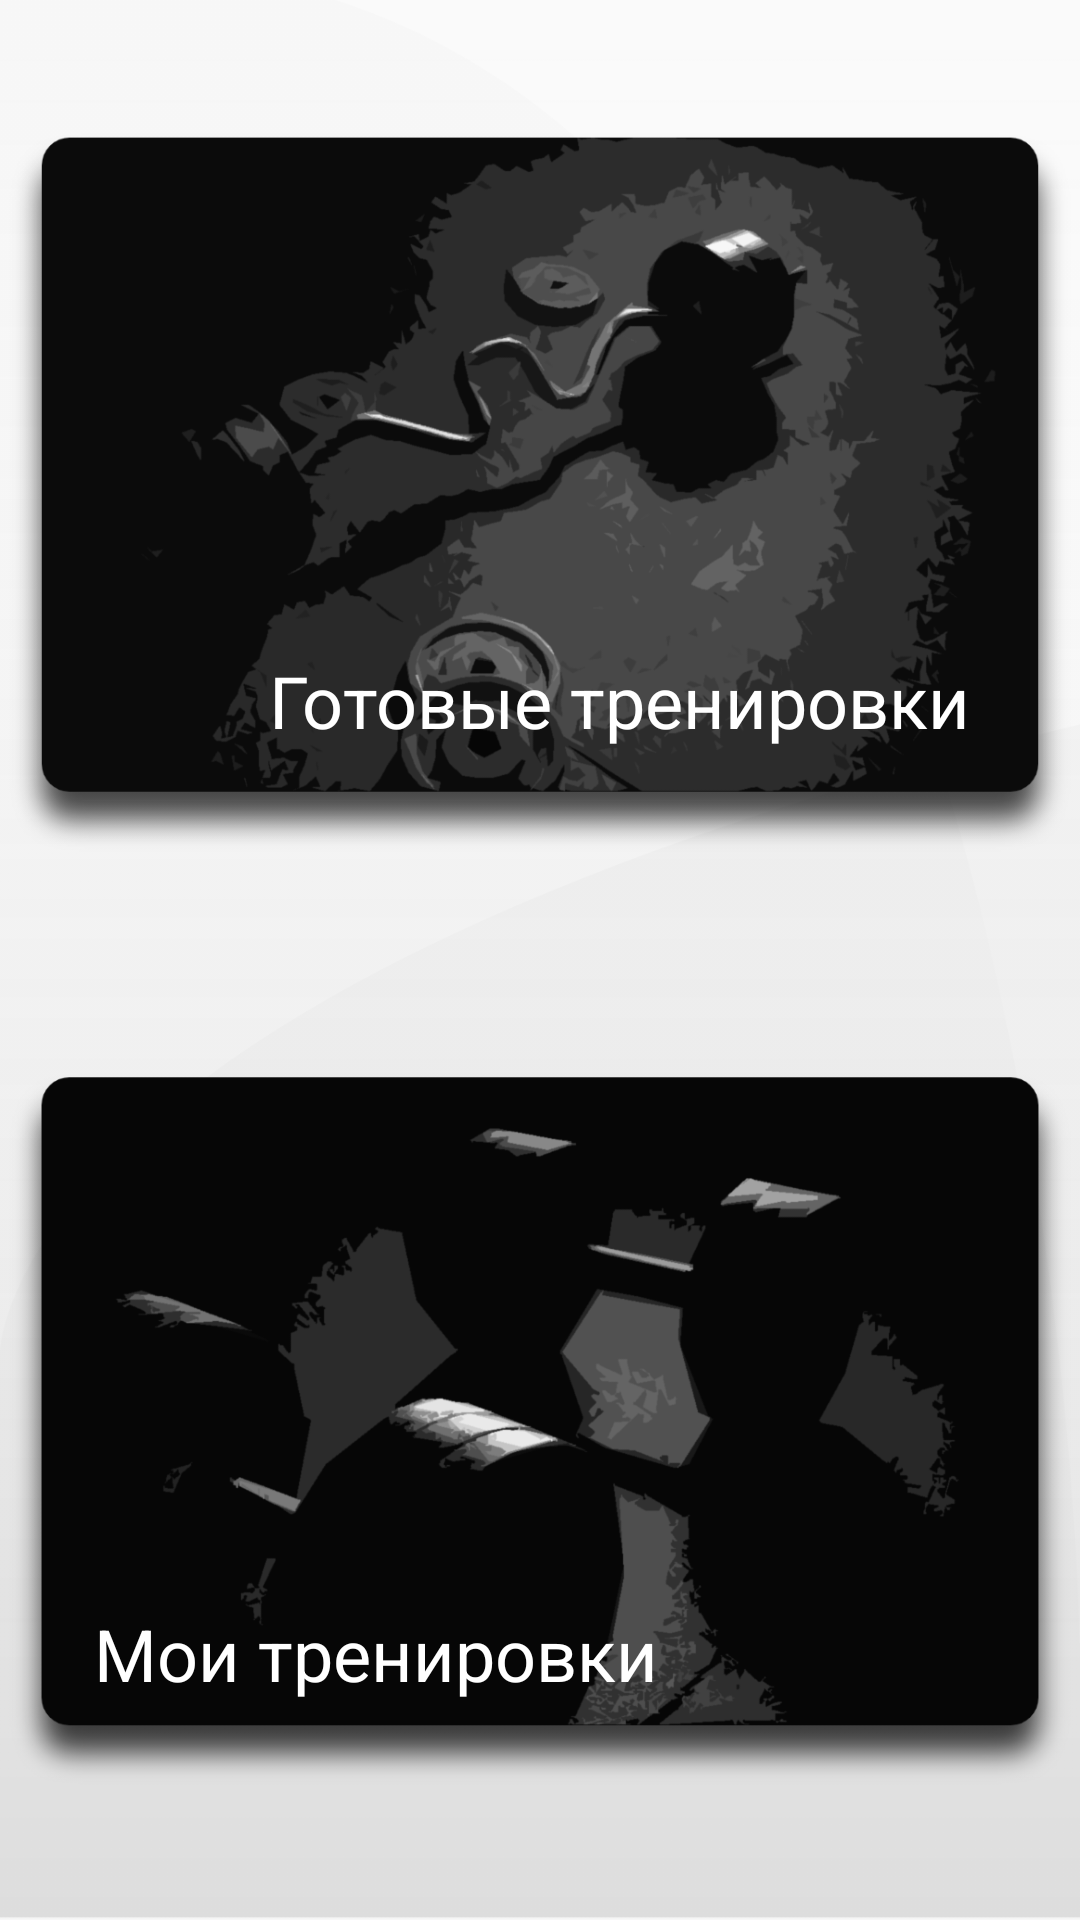

Write the Android layout XML for this screen, with the resource values it uses.
<!-- AndroidManifest.xml: application theme AppTheme -->
<!-- res/layout/fragment_navigation_workout.xml -->
<?xml version="1.0" encoding="utf-8"?>
<FrameLayout xmlns:android="http://schemas.android.com/apk/res/android"
             xmlns:app="http://schemas.android.com/apk/res-auto"
             xmlns:tools="http://schemas.android.com/tools"
             android:id="@+id/fragment_navigation_workout_id"
             android:layout_width="match_parent"
             android:layout_height="match_parent">
    <androidx.constraintlayout.widget.ConstraintLayout
            android:background="@drawable/exercises_fragment_background"
            android:layout_width="match_parent"
            android:layout_height="match_parent">
        <ImageView

                android:src="@drawable/background_workout_list"
                android:layout_width="wrap_content"
                android:layout_height="wrap_content"
                android:layout_marginTop="16dp"
                app:layout_constraintTop_toTopOf="parent"
                android:layout_marginBottom="16dp"
                app:layout_constraintEnd_toEndOf="parent"
                app:layout_constraintVertical_bias="0.162"
                android:id="@+id/imageWorkoutList" app:layout_constraintStart_toStartOf="parent"
                app:layout_constraintHorizontal_bias="0.5" app:layout_constraintBottom_toTopOf="@+id/imageMyWorkout"/>
        <TextView
                android:id="@+id/workout_list_text"
                android:text="@string/workout_list_text"
                android:layout_width="wrap_content"
                android:layout_height="wrap_content"
                android:textColor="@color/colorLiteText"
                android:textSize="24sp"
                app:layout_constraintTop_toTopOf="@+id/imageWorkoutList"
                app:layout_constraintBottom_toBottomOf="@+id/imageWorkoutList"
                app:layout_constraintStart_toStartOf="parent" android:layout_marginStart="8dp"
                app:layout_constraintEnd_toEndOf="parent" android:layout_marginEnd="8dp"
                app:layout_constraintVertical_bias="0.798" app:layout_constraintHorizontal_bias="0.743"/>

        <ImageView
                android:src="@drawable/background_my_workouts"
                android:id="@+id/imageMyWorkout"
                android:layout_width="wrap_content"
                android:layout_height="wrap_content"
                android:layout_marginBottom="@dimen/dimen_16"
                app:layout_constraintBottom_toBottomOf="parent"
                android:layout_marginTop="16dp" app:layout_constraintTop_toBottomOf="@+id/imageWorkoutList"
                app:layout_constraintVertical_bias="0.0"
                app:layout_constraintEnd_toEndOf="@+id/imageWorkoutList"
                app:layout_constraintStart_toStartOf="@+id/imageWorkoutList"
                app:layout_constraintHorizontal_bias="0.5"/>

        <TextView
                android:id="@+id/workout_my_text"
                android:text="@string/workout_my_text"
                android:layout_width="wrap_content"
                android:layout_height="wrap_content"
                android:textColor="@color/colorLiteText"
                android:textSize="24sp"
                app:layout_constraintTop_toTopOf="@+id/imageMyWorkout"
                app:layout_constraintBottom_toBottomOf="@+id/imageMyWorkout"
                app:layout_constraintStart_toStartOf="@+id/imageMyWorkout"
                app:layout_constraintEnd_toEndOf="@+id/imageMyWorkout" app:layout_constraintHorizontal_bias="0.182"
                app:layout_constraintVertical_bias="0.823"/>

    </androidx.constraintlayout.widget.ConstraintLayout>

</FrameLayout>
<!-- resources referenced by this layout -->
<resources>
  <color name="colorLiteText">#FFFFFF</color>
  <dimen name="dimen_16">16dp</dimen>
  <!-- drawable background_my_workouts: png bitmap (drawable-hdpi, 38186 bytes) -->
  <!-- drawable background_workout_list: png bitmap (drawable-hdpi, 62778 bytes) -->
  <!-- drawable exercises_fragment_background: png bitmap (drawable-hdpi, 23298 bytes) -->
  <string name="workout_list_text" translatable="false">Готовые тренировки</string>
  <string name="workout_my_text" translatable="false">Мои тренировки</string>
  <style name="AppTheme" parent="Theme.AppCompat.Light.NoActionBar">
          
          <item name="colorPrimary">@color/colorPrimary</item>
          <item name="colorPrimaryDark">@color/colorPrimaryDark</item>
          <item name="colorAccent">@color/colorAccent</item>
  
      </style>
  <color name="colorPrimary">#1240AB</color>
  <color name="colorPrimaryDark">#06266F</color>
  <color name="colorAccent">#B8B8B8</color>
</resources>
